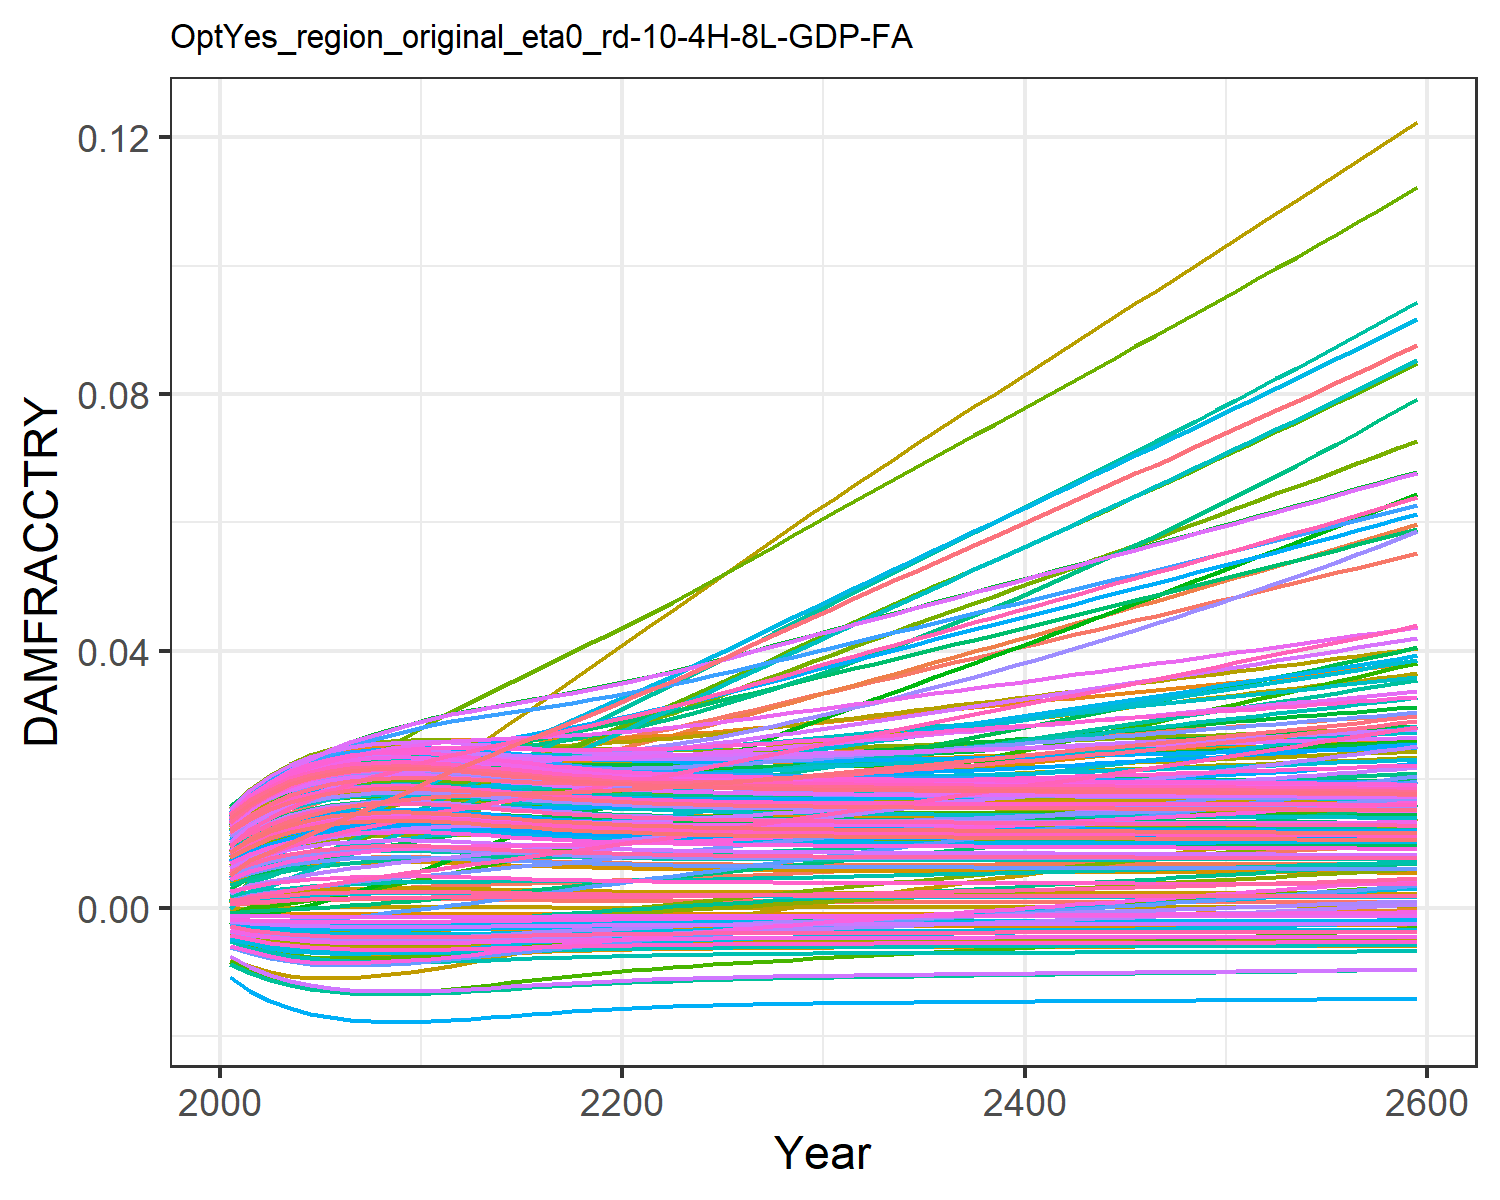

The table this chart was drawn from, first rows:
0.0004944558363300738, 0.009035041868853537, 0.0010779841660710774, 0.0127878253965087, 0.00461966740140384, -0.0036702585896140017, 0.005396870574371772, -0.004468618289771348, 0.0015197870186281555, 0.007712177554695604, -0.002175850673307704, 0.01452616220537947, 0.014177142238750337, 0.011646475765467606, -0.0008179012320524119, 0.01390162019000104, 0.012861461062364172, -0.0023375822918926628, -0.004484082233695831, 0.01275811598117009, 0.004026221859281131, 0.00963568972124365, 0.014346147544533642, 0.01391696621400593
0.0007213, 0.01154, 0.001574, 0.01559, 0.00555, -0.004316, 0.008096, -0.005253, 0.001935, 0.009241, -0.002428, 0.01742, 0.01691, 0.01388, -0.0008842, 0.01675, 0.01499, -0.002692, -0.005372, 0.01512, 0.004919, 0.01156, 0.01675, 0.01646
0.0009102, 0.01321, 0.001879, 0.01762, 0.006277, -0.004793, 0.009378, -0.005833, 0.002268, 0.01043, -0.002637, 0.01953, 0.01901, 0.0156, -0.0009191, 0.01887, 0.01662, -0.002948, -0.006033, 0.01693, 0.005617, 0.01303, 0.01859, 0.01841
0.001061, 0.01468, 0.002162, 0.01923, 0.006831, -0.005139, 0.01069, -0.006256, 0.002526, 0.01132, -0.002767, 0.02122, 0.02059, 0.01691, -0.000936, 0.02051, 0.01784, -0.003128, -0.006518, 0.01829, 0.006149, 0.01415, 0.01997, 0.01988
0.001176, 0.01597, 0.002408, 0.02047, 0.007244, -0.005388, 0.01189, -0.00656, 0.00272, 0.01198, -0.002847, 0.02255, 0.02176, 0.01789, -0.0009433, 0.02175, 0.01874, -0.003253, -0.006869, 0.0193, 0.006544, 0.01498, 0.02098, 0.02096
0.001259, 0.01709, 0.00262, 0.02141, 0.007537, -0.00556, 0.01299, -0.00677, 0.002859, 0.01245, -0.002888, 0.02358, 0.02258, 0.0186, -0.0009459, 0.02267, 0.01937, -0.003337, -0.007112, 0.02, 0.006823, 0.01556, 0.02169, 0.02172
0.001314, 0.01807, 0.0028, 0.02209, 0.007727, -0.005668, 0.01399, -0.006903, 0.002948, 0.01275, -0.002901, 0.02436, 0.0231, 0.01908, -0.0009464, 0.0233, 0.01977, -0.003388, -0.007266, 0.02045, 0.007004, 0.01594, 0.02215, 0.0222
0.001344, 0.01892, 0.002955, 0.02256, 0.007834, -0.005727, 0.01491, -0.006975, 0.002998, 0.01291, -0.002891, 0.02493, 0.02339, 0.01938, -0.0009463, 0.0237, 0.02, -0.003413, -0.00735, 0.0207, 0.007103, 0.01616, 0.0224, 0.02247
0.001356, 0.01971, 0.00309, 0.02289, 0.00788, -0.005751, 0.01577, -0.007004, 0.003018, 0.01298, -0.002866, 0.02535, 0.0235, 0.01955, -0.0009462, 0.02394, 0.02008, -0.003421, -0.007383, 0.0208, 0.007142, 0.01626, 0.0225, 0.02258
0.001356, 0.02047, 0.003213, 0.02312, 0.007883, -0.00575, 0.01659, -0.007003, 0.003017, 0.01298, -0.00283, 0.02569, 0.0235, 0.01964, -0.0009462, 0.02407, 0.02008, -0.003417, -0.007382, 0.02079, 0.007141, 0.01627, 0.0225, 0.02258
0.001348, 0.02122, 0.003329, 0.02329, 0.007863, -0.005735, 0.01739, -0.006985, 0.003004, 0.01293, -0.002787, 0.02598, 0.02343, 0.01968, -0.0009462, 0.02414, 0.02002, -0.003406, -0.007361, 0.02073, 0.007115, 0.01624, 0.02243, 0.02251
0.001324, 0.02185, 0.00343, 0.02331, 0.007786, -0.005687, 0.01817, -0.006926, 0.002964, 0.0128, -0.00273, 0.02611, 0.02319, 0.0196, -0.0009464, 0.02405, 0.01985, -0.003378, -0.007293, 0.02053, 0.007035, 0.0161, 0.02223, 0.0223
0.001291, 0.0224, 0.003528, 0.02324, 0.00768, -0.005622, 0.01895, -0.006846, 0.00291, 0.01262, -0.002663, 0.02615, 0.02288, 0.01946, -0.0009463, 0.02387, 0.0196, -0.003341, -0.0072, 0.02026, 0.006926, 0.0159, 0.02196, 0.022
0.001254, 0.02292, 0.003625, 0.02315, 0.007563, -0.005549, 0.01973, -0.006757, 0.00285, 0.01242, -0.002592, 0.02616, 0.02252, 0.0193, -0.0009458, 0.02366, 0.01933, -0.0033, -0.007096, 0.01996, 0.006806, 0.01568, 0.02165, 0.02168
0.001218, 0.02345, 0.003722, 0.02305, 0.007444, -0.005475, 0.02051, -0.006666, 0.002789, 0.01222, -0.00252, 0.02616, 0.02217, 0.01915, -0.0009449, 0.02344, 0.01906, -0.003258, -0.006991, 0.01965, 0.006684, 0.01546, 0.02134, 0.02136
0.001183, 0.02398, 0.003821, 0.02296, 0.007331, -0.005403, 0.02129, -0.006578, 0.002732, 0.01202, -0.002449, 0.02618, 0.02183, 0.01902, -0.0009436, 0.02324, 0.0188, -0.003216, -0.006889, 0.01936, 0.006567, 0.01525, 0.02105, 0.02104
0.001151, 0.02452, 0.003924, 0.02289, 0.007227, -0.005335, 0.02206, -0.006495, 0.002678, 0.01184, -0.00238, 0.02621, 0.02151, 0.01892, -0.0009421, 0.02305, 0.01855, -0.003177, -0.006794, 0.01908, 0.006459, 0.01505, 0.02077, 0.02075
0.001122, 0.02507, 0.00403, 0.02285, 0.007134, -0.005273, 0.02285, -0.006419, 0.002629, 0.01167, -0.002314, 0.02627, 0.02122, 0.01884, -0.0009405, 0.0229, 0.01833, -0.003141, -0.006707, 0.01883, 0.00636, 0.01488, 0.02052, 0.02048
0.001096, 0.02563, 0.004141, 0.02283, 0.007052, -0.005218, 0.02365, -0.006351, 0.002586, 0.01153, -0.00225, 0.02636, 0.02096, 0.0188, -0.0009388, 0.02277, 0.01813, -0.003108, -0.006628, 0.01861, 0.006272, 0.01473, 0.02029, 0.02025
0.001074, 0.0262, 0.004255, 0.02284, 0.006981, -0.005168, 0.02445, -0.006291, 0.002548, 0.0114, -0.002189, 0.02646, 0.02072, 0.01879, -0.0009371, 0.02267, 0.01795, -0.003077, -0.006559, 0.01841, 0.006194, 0.0146, 0.02009, 0.02004
0.001054, 0.02678, 0.004373, 0.02287, 0.00692, -0.005124, 0.02527, -0.006237, 0.002514, 0.01128, -0.00213, 0.02659, 0.02052, 0.01881, -0.0009354, 0.0226, 0.01779, -0.00305, -0.006497, 0.01823, 0.006125, 0.0145, 0.01991, 0.01985
0.001037, 0.02739, 0.004495, 0.02292, 0.006869, -0.005086, 0.02609, -0.00619, 0.002485, 0.01118, -0.002074, 0.02675, 0.02034, 0.01885, -0.0009339, 0.02255, 0.01766, -0.003026, -0.006443, 0.01808, 0.006065, 0.01441, 0.01976, 0.01969
0.001022, 0.02803, 0.004622, 0.02301, 0.006826, -0.005052, 0.02693, -0.006149, 0.00246, 0.01109, -0.00202, 0.02694, 0.02019, 0.01893, -0.0009325, 0.02253, 0.01754, -0.003004, -0.006396, 0.01795, 0.006013, 0.01434, 0.01963, 0.01955
0.001009, 0.02872, 0.004752, 0.02311, 0.006791, -0.005023, 0.02777, -0.006114, 0.002438, 0.01102, -0.001967, 0.02716, 0.02006, 0.01903, -0.0009312, 0.02253, 0.01743, -0.002984, -0.006355, 0.01784, 0.005968, 0.01429, 0.01951, 0.01943
0.0009979, 0.02942, 0.004884, 0.02324, 0.006763, -0.004998, 0.02862, -0.006083, 0.002419, 0.01095, -0.001917, 0.0274, 0.01994, 0.01915, -0.00093, 0.02255, 0.01735, -0.002966, -0.00632, 0.01774, 0.005929, 0.01425, 0.01941, 0.01933
0.0009883, 0.03013, 0.005018, 0.02337, 0.00674, -0.004976, 0.02948, -0.006056, 0.002402, 0.01089, -0.001867, 0.02765, 0.01984, 0.01929, -0.000929, 0.02259, 0.01727, -0.00295, -0.006289, 0.01765, 0.005895, 0.01422, 0.01932, 0.01924
0.00098, 0.03085, 0.005154, 0.02352, 0.006723, -0.004957, 0.03034, -0.006033, 0.002388, 0.01085, -0.001819, 0.02792, 0.01975, 0.01945, -0.000928, 0.02264, 0.0172, -0.002935, -0.006262, 0.01757, 0.005866, 0.01421, 0.01925, 0.01916
0.0009728, 0.03158, 0.005292, 0.02368, 0.00671, -0.00494, 0.03122, -0.006012, 0.002376, 0.0108, -0.001772, 0.0282, 0.01968, 0.01963, -0.0009272, 0.0227, 0.01714, -0.002921, -0.006239, 0.01751, 0.00584, 0.0142, 0.01918, 0.0191
0.0009665, 0.03232, 0.005432, 0.02385, 0.0067, -0.004925, 0.0321, -0.005994, 0.002365, 0.01076, -0.001725, 0.02848, 0.01961, 0.01982, -0.0009264, 0.02276, 0.01709, -0.002909, -0.006218, 0.01745, 0.005818, 0.0142, 0.01912, 0.01904
0.0009609, 0.03306, 0.005573, 0.02403, 0.006694, -0.004912, 0.03298, -0.005979, 0.002355, 0.01073, -0.001679, 0.02878, 0.01955, 0.02002, -0.0009258, 0.02284, 0.01705, -0.002898, -0.0062, 0.0174, 0.005798, 0.01421, 0.01907, 0.01899
0.0009559, 0.03381, 0.005714, 0.02421, 0.00669, -0.004901, 0.03387, -0.005964, 0.002347, 0.0107, -0.001634, 0.02908, 0.0195, 0.02023, -0.0009252, 0.02292, 0.01701, -0.002887, -0.006184, 0.01736, 0.00578, 0.01422, 0.01903, 0.01895
0.0009515, 0.03455, 0.005855, 0.0244, 0.006688, -0.004891, 0.03475, -0.005952, 0.002339, 0.01067, -0.00159, 0.02938, 0.01945, 0.02045, -0.0009246, 0.02301, 0.01697, -0.002877, -0.00617, 0.01732, 0.005765, 0.01424, 0.01899, 0.01891
0.0009475, 0.03528, 0.005995, 0.02459, 0.006689, -0.004881, 0.03561, -0.00594, 0.002332, 0.01065, -0.001547, 0.02968, 0.01941, 0.02068, -0.0009241, 0.0231, 0.01694, -0.002867, -0.006156, 0.01728, 0.00575, 0.01426, 0.01895, 0.01887
0.0009439, 0.03601, 0.006134, 0.02478, 0.00669, -0.004873, 0.03647, -0.00593, 0.002326, 0.01063, -0.001505, 0.02998, 0.01937, 0.02092, -0.0009236, 0.0232, 0.01691, -0.002858, -0.006144, 0.01725, 0.005737, 0.01429, 0.01892, 0.01884
0.0009405, 0.03673, 0.006274, 0.02497, 0.006693, -0.004865, 0.03733, -0.00592, 0.00232, 0.01061, -0.001463, 0.03028, 0.01933, 0.02116, -0.0009232, 0.02329, 0.01688, -0.002849, -0.006133, 0.01722, 0.005725, 0.01432, 0.01888, 0.01881
0.0009373, 0.03746, 0.006414, 0.02517, 0.006697, -0.004857, 0.03819, -0.005911, 0.002315, 0.01059, -0.001421, 0.03058, 0.0193, 0.02141, -0.0009228, 0.02339, 0.01686, -0.002841, -0.006123, 0.01719, 0.005714, 0.01435, 0.01886, 0.01879
0.0009343, 0.03819, 0.006554, 0.02537, 0.006702, -0.00485, 0.03905, -0.005902, 0.002309, 0.01057, -0.001379, 0.03089, 0.01927, 0.02167, -0.0009224, 0.02349, 0.01683, -0.002833, -0.006113, 0.01716, 0.005703, 0.01438, 0.01883, 0.01876
0.0009314, 0.03892, 0.006695, 0.02557, 0.006708, -0.004843, 0.03992, -0.005894, 0.002305, 0.01055, -0.001338, 0.0312, 0.01924, 0.02193, -0.000922, 0.02359, 0.01681, -0.002824, -0.006103, 0.01713, 0.005693, 0.01442, 0.0188, 0.01874
0.0009286, 0.03964, 0.006837, 0.02577, 0.006715, -0.004837, 0.04079, -0.005886, 0.0023, 0.01054, -0.001296, 0.0315, 0.01921, 0.0222, -0.0009216, 0.0237, 0.01679, -0.002816, -0.006094, 0.01711, 0.005683, 0.01446, 0.01878, 0.01872
0.0009259, 0.04037, 0.006978, 0.02597, 0.006722, -0.00483, 0.04166, -0.005878, 0.002295, 0.01052, -0.001254, 0.03181, 0.01918, 0.02248, -0.0009213, 0.0238, 0.01677, -0.002808, -0.006085, 0.01708, 0.005673, 0.01449, 0.01875, 0.0187
0.0009233, 0.0411, 0.007121, 0.02617, 0.006729, -0.004824, 0.04253, -0.00587, 0.00229, 0.0105, -0.001212, 0.03212, 0.01915, 0.02276, -0.0009209, 0.02391, 0.01675, -0.0028, -0.006076, 0.01706, 0.005664, 0.01454, 0.01873, 0.01868
0.0009206, 0.04183, 0.007264, 0.02638, 0.006737, -0.004817, 0.0434, -0.005863, 0.002286, 0.01049, -0.001171, 0.03243, 0.01912, 0.02305, -0.0009205, 0.02401, 0.01672, -0.002793, -0.006068, 0.01703, 0.005654, 0.01458, 0.0187, 0.01866
0.0009179, 0.04256, 0.007407, 0.02658, 0.006746, -0.004811, 0.04428, -0.005855, 0.002281, 0.01047, -0.001129, 0.03273, 0.01909, 0.02334, -0.0009202, 0.02412, 0.0167, -0.002785, -0.006059, 0.01701, 0.005645, 0.01462, 0.01868, 0.01864
0.0009153, 0.04329, 0.007551, 0.02679, 0.006754, -0.004805, 0.04516, -0.005847, 0.002277, 0.01046, -0.001086, 0.03304, 0.01906, 0.02364, -0.0009198, 0.02423, 0.01668, -0.002777, -0.00605, 0.01699, 0.005635, 0.01467, 0.01865, 0.01862
0.0009126, 0.04402, 0.007696, 0.027, 0.006763, -0.004798, 0.04604, -0.005839, 0.002272, 0.01044, -0.001044, 0.03335, 0.01904, 0.02394, -0.0009194, 0.02434, 0.01666, -0.002769, -0.006041, 0.01696, 0.005625, 0.01471, 0.01863, 0.0186
0.0009099, 0.04476, 0.007841, 0.02721, 0.006773, -0.004792, 0.04693, -0.005832, 0.002267, 0.01042, -0.001001, 0.03366, 0.01901, 0.02425, -0.000919, 0.02444, 0.01664, -0.00276, -0.006032, 0.01694, 0.005616, 0.01476, 0.01861, 0.01858
0.0009072, 0.04549, 0.007987, 0.02742, 0.006782, -0.004785, 0.04782, -0.005824, 0.002263, 0.01041, -0.0009587, 0.03397, 0.01898, 0.02456, -0.0009187, 0.02455, 0.01662, -0.002752, -0.006023, 0.01691, 0.005606, 0.01481, 0.01858, 0.01856
0.0009045, 0.04623, 0.008134, 0.02763, 0.006792, -0.004779, 0.04872, -0.005816, 0.002258, 0.01039, -0.0009157, 0.03428, 0.01895, 0.02488, -0.0009183, 0.02466, 0.0166, -0.002744, -0.006014, 0.01689, 0.005596, 0.01485, 0.01856, 0.01853
0.0009017, 0.04697, 0.008281, 0.02784, 0.006801, -0.004772, 0.04962, -0.005807, 0.002253, 0.01037, -0.0008724, 0.0346, 0.01892, 0.0252, -0.0009179, 0.02477, 0.01657, -0.002736, -0.006004, 0.01686, 0.005586, 0.0149, 0.01853, 0.01851
0.0008988, 0.04771, 0.008429, 0.02805, 0.006811, -0.004765, 0.05052, -0.005799, 0.002248, 0.01036, -0.0008289, 0.03491, 0.01889, 0.02553, -0.0009174, 0.02488, 0.01655, -0.002727, -0.005995, 0.01684, 0.005576, 0.01495, 0.0185, 0.01849
0.000896, 0.04845, 0.008578, 0.02826, 0.006822, -0.004758, 0.05143, -0.005791, 0.002243, 0.01034, -0.0007852, 0.03522, 0.01886, 0.02586, -0.000917, 0.02499, 0.01653, -0.002719, -0.005985, 0.01681, 0.005565, 0.015, 0.01848, 0.01847
0.0008931, 0.0492, 0.008728, 0.02847, 0.006832, -0.004751, 0.05234, -0.005782, 0.002238, 0.01032, -0.0007412, 0.03553, 0.01882, 0.0262, -0.0009166, 0.0251, 0.0165, -0.00271, -0.005975, 0.01678, 0.005555, 0.01506, 0.01845, 0.01845
0.0008901, 0.04995, 0.008879, 0.02869, 0.006843, -0.004744, 0.05325, -0.005773, 0.002233, 0.0103, -0.0006969, 0.03585, 0.01879, 0.02654, -0.0009161, 0.02521, 0.01648, -0.002702, -0.005966, 0.01675, 0.005544, 0.01511, 0.01842, 0.01843
0.0008871, 0.0507, 0.009031, 0.0289, 0.006854, -0.004737, 0.05417, -0.005765, 0.002228, 0.01028, -0.0006523, 0.03616, 0.01876, 0.02689, -0.0009157, 0.02532, 0.01646, -0.002693, -0.005955, 0.01673, 0.005533, 0.01516, 0.0184, 0.0184
0.0008841, 0.05145, 0.009184, 0.02912, 0.006865, -0.00473, 0.05509, -0.005756, 0.002222, 0.01027, -0.0006075, 0.03648, 0.01873, 0.02724, -0.0009152, 0.02543, 0.01643, -0.002684, -0.005945, 0.0167, 0.005522, 0.01522, 0.01837, 0.01838
0.000881, 0.05221, 0.009337, 0.02934, 0.006876, -0.004722, 0.05602, -0.005747, 0.002217, 0.01025, -0.0005624, 0.0368, 0.01869, 0.0276, -0.0009147, 0.02554, 0.01641, -0.002675, -0.005935, 0.01667, 0.005511, 0.01527, 0.01834, 0.01836
0.0008779, 0.05297, 0.009492, 0.02956, 0.006887, -0.004715, 0.05696, -0.005737, 0.002212, 0.01023, -0.0005169, 0.03712, 0.01866, 0.02796, -0.0009143, 0.02566, 0.01638, -0.002666, -0.005924, 0.01664, 0.0055, 0.01533, 0.01831, 0.01833
0.0008748, 0.05373, 0.009648, 0.02978, 0.006899, -0.004707, 0.0579, -0.005728, 0.002206, 0.01021, -0.0004712, 0.03744, 0.01862, 0.02833, -0.0009138, 0.02577, 0.01636, -0.002657, -0.005914, 0.01661, 0.005488, 0.01539, 0.01828, 0.01831
0.0008716, 0.0545, 0.009805, 0.03, 0.006911, -0.004699, 0.05884, -0.005719, 0.002201, 0.01019, -0.0004252, 0.03776, 0.01859, 0.02871, -0.0009133, 0.02588, 0.01633, -0.002648, -0.005903, 0.01658, 0.005477, 0.01545, 0.01825, 0.01828
0.0008683, 0.05527, 0.009963, 0.03022, 0.006923, -0.004691, 0.05979, -0.005709, 0.002195, 0.01017, -0.0003789, 0.03808, 0.01856, 0.02908, -0.0009127, 0.02599, 0.01631, -0.002638, -0.005892, 0.01655, 0.005465, 0.01551, 0.01822, 0.01826
